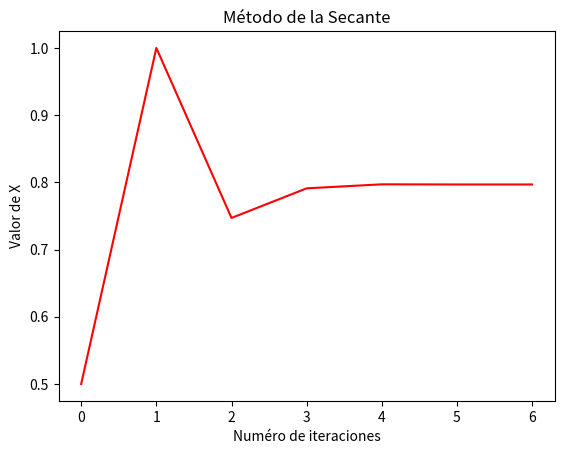

Here is the Python script that generated this plot:
# Librería numpy
import numpy as np
from  time  import *
import matplotlib.pyplot as plt

gx=[]
gy=[]

print('MÉTODO DE LA SECANTE',end="\n\n")

print("Este método se basa en el método de Newton con diferencia que al tomar la derivada lo toma como su teorema fundamental.\n")

def secante(x0, x1, f, maxiter, tol):

	for n in range(maxiter):
		y = x1

		x = x1 - f(x1)*(x1-x0)/(f(x1)-f(x0))

		gy.append(x)
		gx.append(n+2)
		print ("Para la iteración "+str(n+2)+": X = "+str("{:10.10f}".format(x))+"\tError: "+str(abs(x-y)))
		if (abs(x-y)<=tol):
			grafico(gx,gy)
			return [x,n]
		x0 = x1
		x1 = x
	return [x, 999999]

def grafico (x,y):
    plt.plot(gx, gy,'r')
    plt.title('Método de la Secante')
    plt.xlabel("Numéro de iteraciones")
    plt.ylabel("Valor de X")
    plt.show()

# Defina la función a usar

# problema 8 - dirigida 4 - (20-2)
#f = lambda x: x**3 + 4*x**2 - 10
e = 2.7182818284
#f = lambda x: 75*(2*(e**(-0.2*x)) - e**(-0.8*x)) - 88

#problema 4 - dirigida 4 - (20-2)
#f = lambda x: e**(-1*x) - 3*np.sin(2*x)

#problema 5 - dirigida 4 - (20-2)
#f = x * sp.exp(-1*(x**2)) - x * sp.tan(3*x)


# problema 4 CALIFICA 5 - 20-1
# graficando hay una raiz entre 0.5 y 1 (no consideramos el  0)  -> 0.7968121
f = lambda x: x - 1 + e**(-2*x)


# Punto Xo
X0 = 0.5 
gy.append(X0)
gx.append(0)

# Punto X1
X1 = 1
gy.append(X1)
gx.append(1)

# Numéro de iteraciones
maxite=20



print("Tenemos la funcion f(x) \n")

print("Iniciamos con un valor Xo = ",str(X0)," y con el valor X1 = ",str(X1),"\n")

# Poner la cota de error de la raíz
tol = 1.0e-6

[x,k] = secante(X0, X1, f, maxite, tol) 

if k==999999:
	print("El método diverge o no converge para la cota de error pedido")

else:
	print("\nLa raíz buscada es: "+str(x))